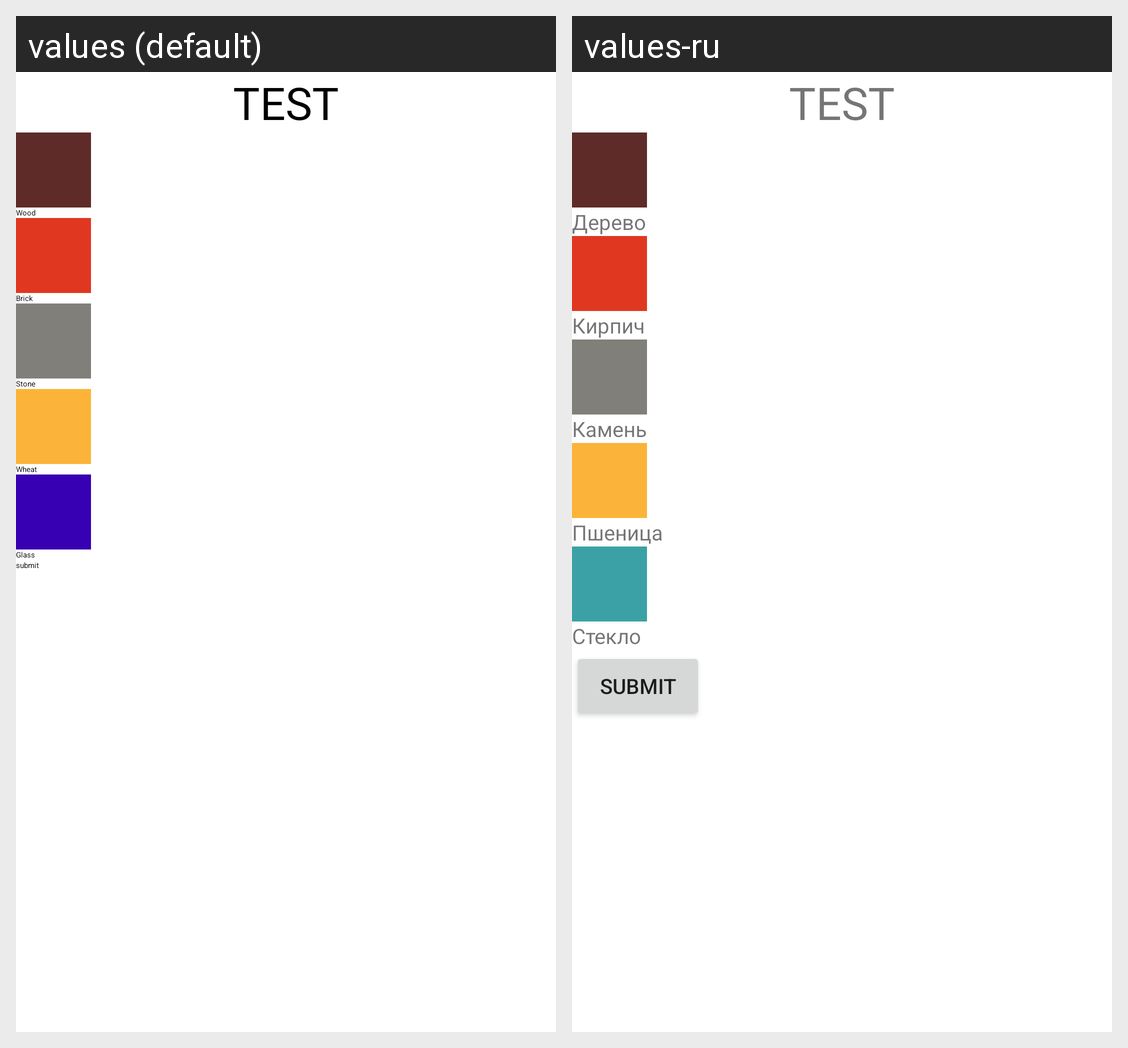

The same Android screen rendered under two of its app's locales, left to right. List the strings drawn on it with the default value and each locale's translation.
Android screen res/layout/master_choise.xml rendered under 2 locales, left to right: values (default), values-ru. Device: Nexus 5 (rendered at 1080×1920; each locale shown at half size, 540×960, under a caption strip naming it); theme Theme.TinyTowns.
Strings drawn on this screen, with the default value and each locale's value (text and hints the layout hard-codes, and strings that could not be matched under every locale, appear in the picture but are not listed):

resource_wood_name
  values: Wood
  values-ru: Дерево

resource_brick_name
  values: Brick
  values-ru: Кирпич

resource_stone_name
  values: Stone
  values-ru: Камень

resource_wheat_name
  values: Wheat
  values-ru: Пшеница

resource_glass_name
  values: Glass
  values-ru: Стекло
